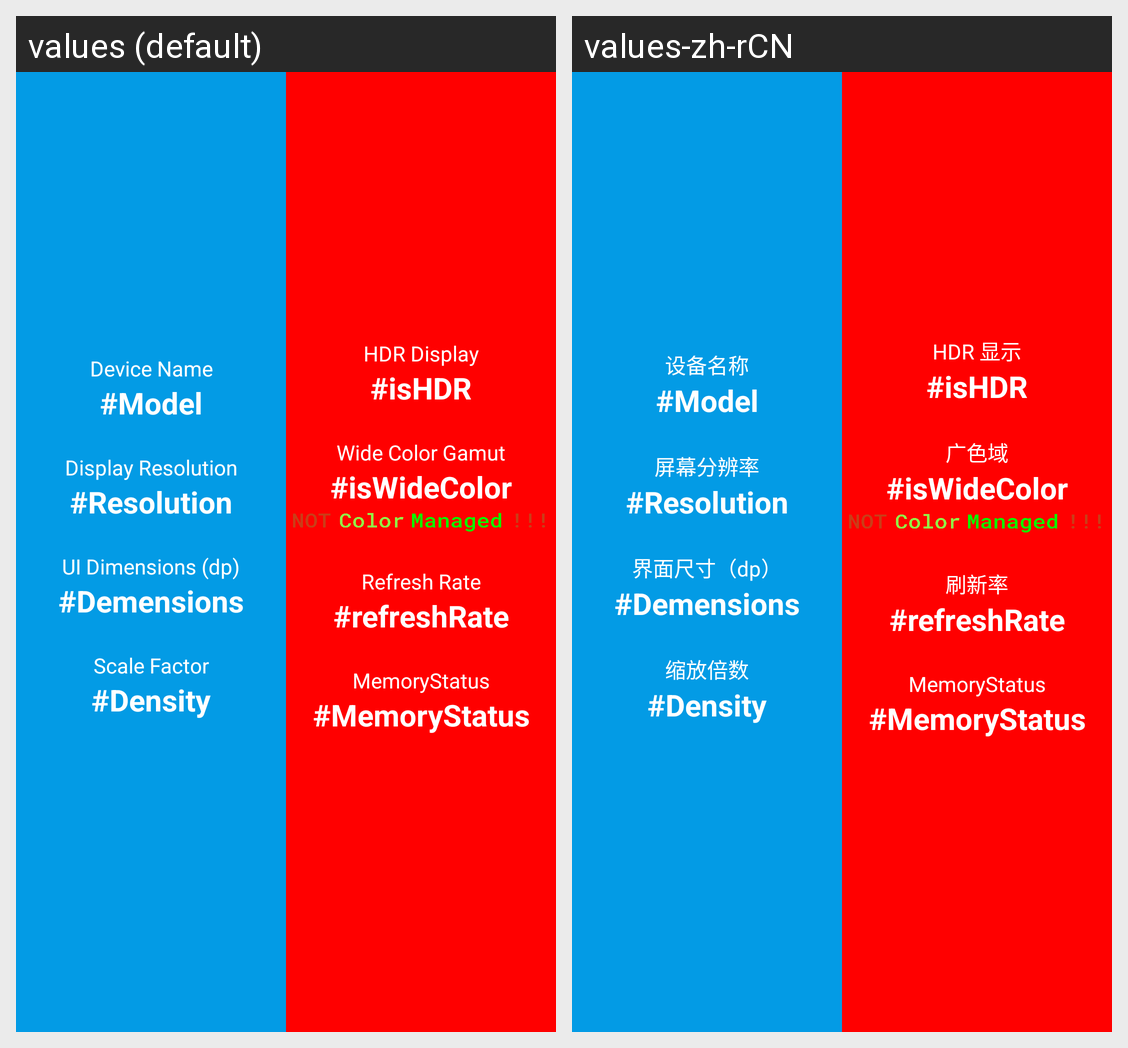

This grid shows one Android layout under two languages. Give, for every string resource on the screen, its name, the default text and each shown locale's text.
Android screen res/layout/activity_main_horizontal_dual_screen.xml rendered under 2 locales, left to right: values (default), values-zh-rCN. Device: Nexus 5 (rendered at 1080×1920; each locale shown at half size, 540×960, under a caption strip naming it); theme AppTheme.
Strings drawn on this screen, with the default value and each locale's value (text and hints the layout hard-codes, and strings that could not be matched under every locale, appear in the picture but are not listed):

model
  values: Device Name
  values-zh-rCN: 设备名称

rendering_resolution
  values: Display Resolution
  values-zh-rCN: 屏幕分辨率

demensions_in_dp
  values: UI Dimensions (dp)
  values-zh-rCN: 界面尺寸（dp）

density_in_dpi
  values: Scale Factor
  values-zh-rCN: 缩放倍数

supports_hdr
  values: HDR Display
  values-zh-rCN: HDR 显示

wide_color_gamut
  values: Wide Color Gamut
  values-zh-rCN: 广色域

refresh_rate
  values: Refresh Rate
  values-zh-rCN: 刷新率
